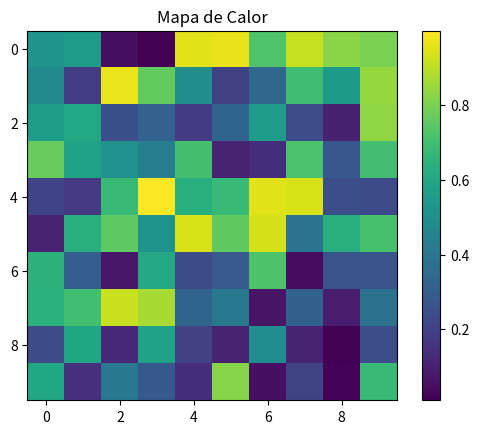

Here is the Python script that generated this plot:
import matplotlib.pyplot as plt
import numpy as np

# Datos de ejemplo
datos = np.random.rand(10, 10)

# Crear mapa de calor
plt.imshow(datos, cmap="viridis", interpolation="nearest")
plt.title("Mapa de Calor")
plt.colorbar()
plt.show()
